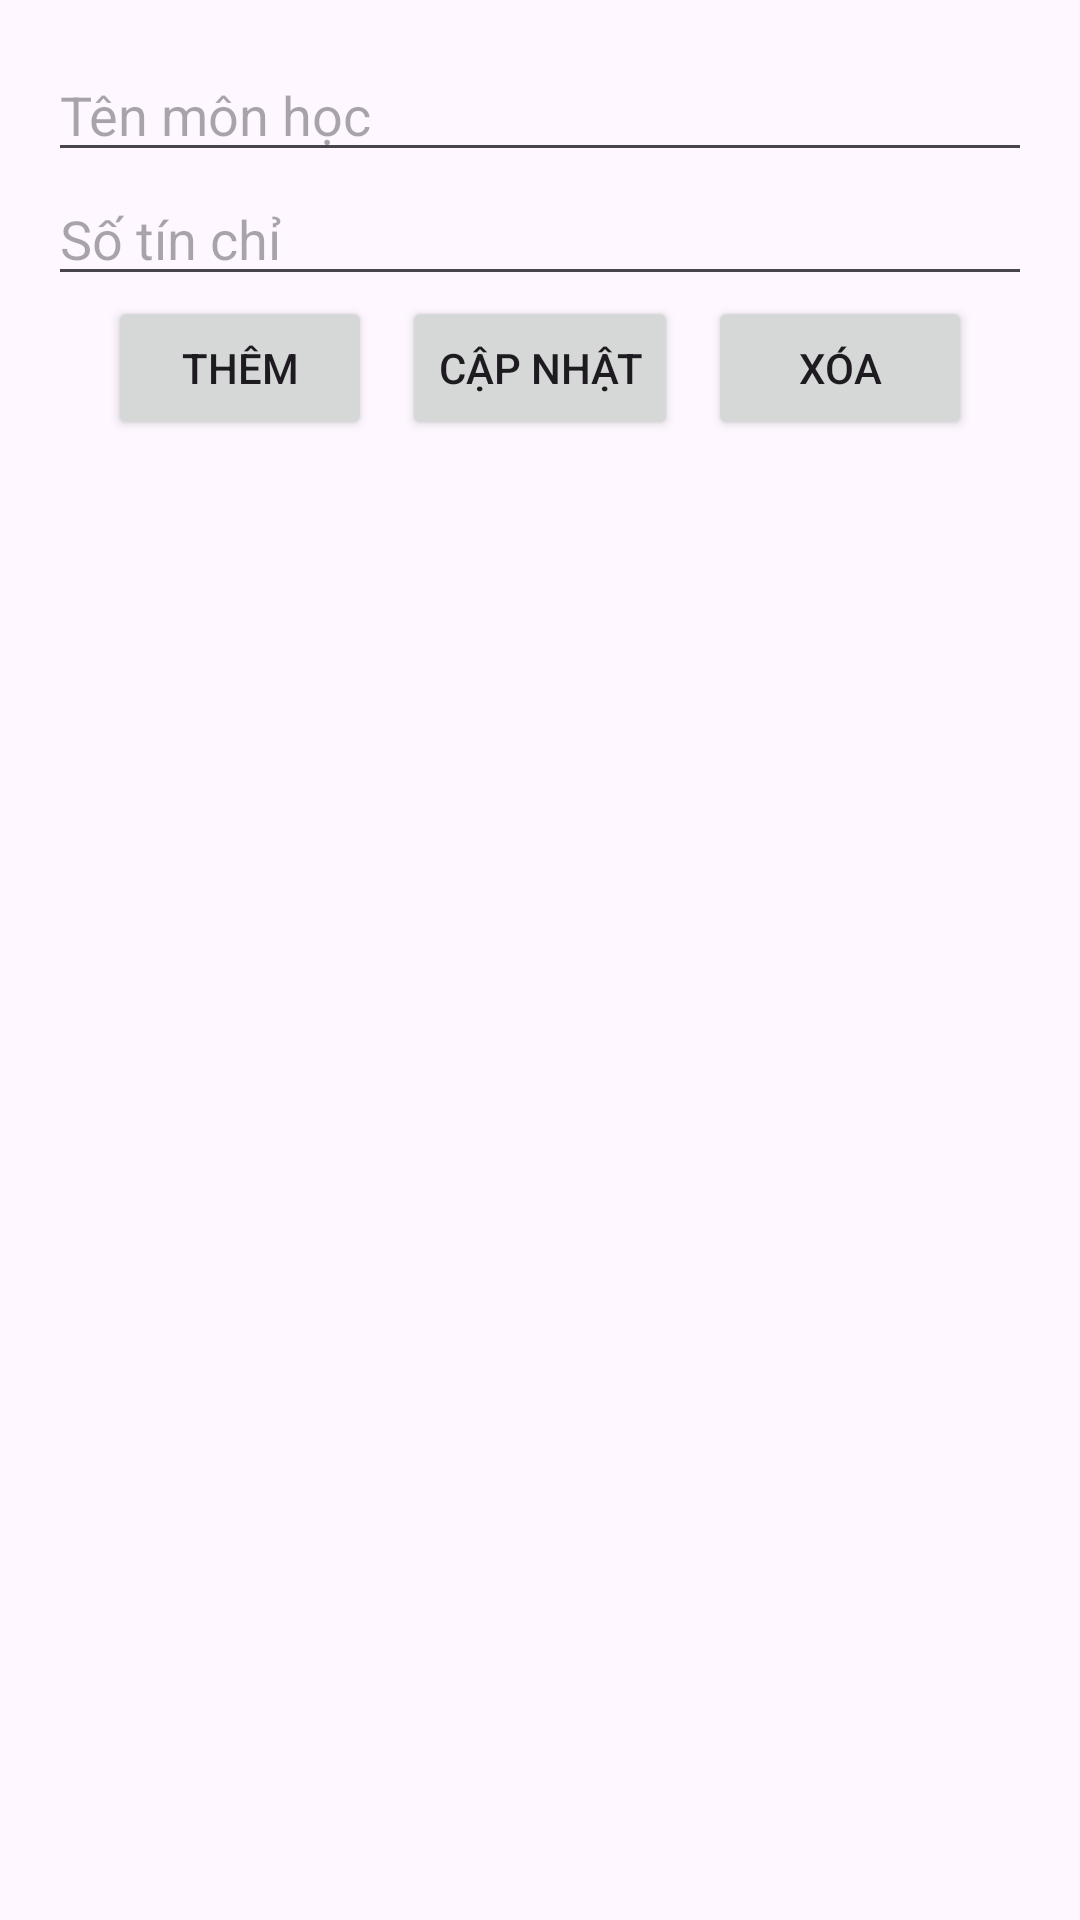

Layout XML and referenced resources for this Android screen:
<!-- AndroidManifest.xml: application theme Theme.BaiTapSlink -->
<!-- res/layout/activity_main.xml -->
<?xml version="1.0" encoding="utf-8"?>
<LinearLayout xmlns:android="http://schemas.android.com/apk/res/android"
    android:id="@+id/main"
    android:layout_width="match_parent"
    android:layout_height="match_parent"
    android:orientation="vertical"
    android:padding="16dp">

    <EditText
        android:id="@+id/edtTen"
        android:layout_width="match_parent"
        android:layout_height="wrap_content"
        android:hint="Tên môn học" />

    <EditText
        android:id="@+id/edtTinChi"
        android:layout_width="match_parent"
        android:layout_height="wrap_content"
        android:hint="Số tín chỉ"
        android:inputType="number" />

    <LinearLayout
        android:layout_width="match_parent"
        android:layout_height="wrap_content"
        android:orientation="horizontal"
        android:gravity="center">

        <Button
            android:id="@+id/btnThem"
            android:layout_width="wrap_content"
            android:layout_height="wrap_content"
            android:text="Thêm" />

        <Button
            android:id="@+id/btnCapNhat"
            android:layout_width="wrap_content"
            android:layout_height="wrap_content"
            android:text="Cập nhật"
            android:layout_marginLeft="10dp"/>

        <Button
            android:id="@+id/btnXoa"
            android:layout_width="wrap_content"
            android:layout_height="wrap_content"
            android:text="Xóa"
            android:layout_marginLeft="10dp"/>
    </LinearLayout>

    <ListView
        android:id="@+id/lvMonHoc"
        android:layout_width="match_parent"
        android:layout_height="match_parent" />

</LinearLayout>
<!-- resources referenced by this layout -->
<resources>
  <style name="Theme.BaiTapSlink" parent="Base.Theme.BaiTapSlink" />
  <style name="Base.Theme.BaiTapSlink" parent="Theme.Material3.DayNight.NoActionBar">
          
          
      </style>
</resources>
